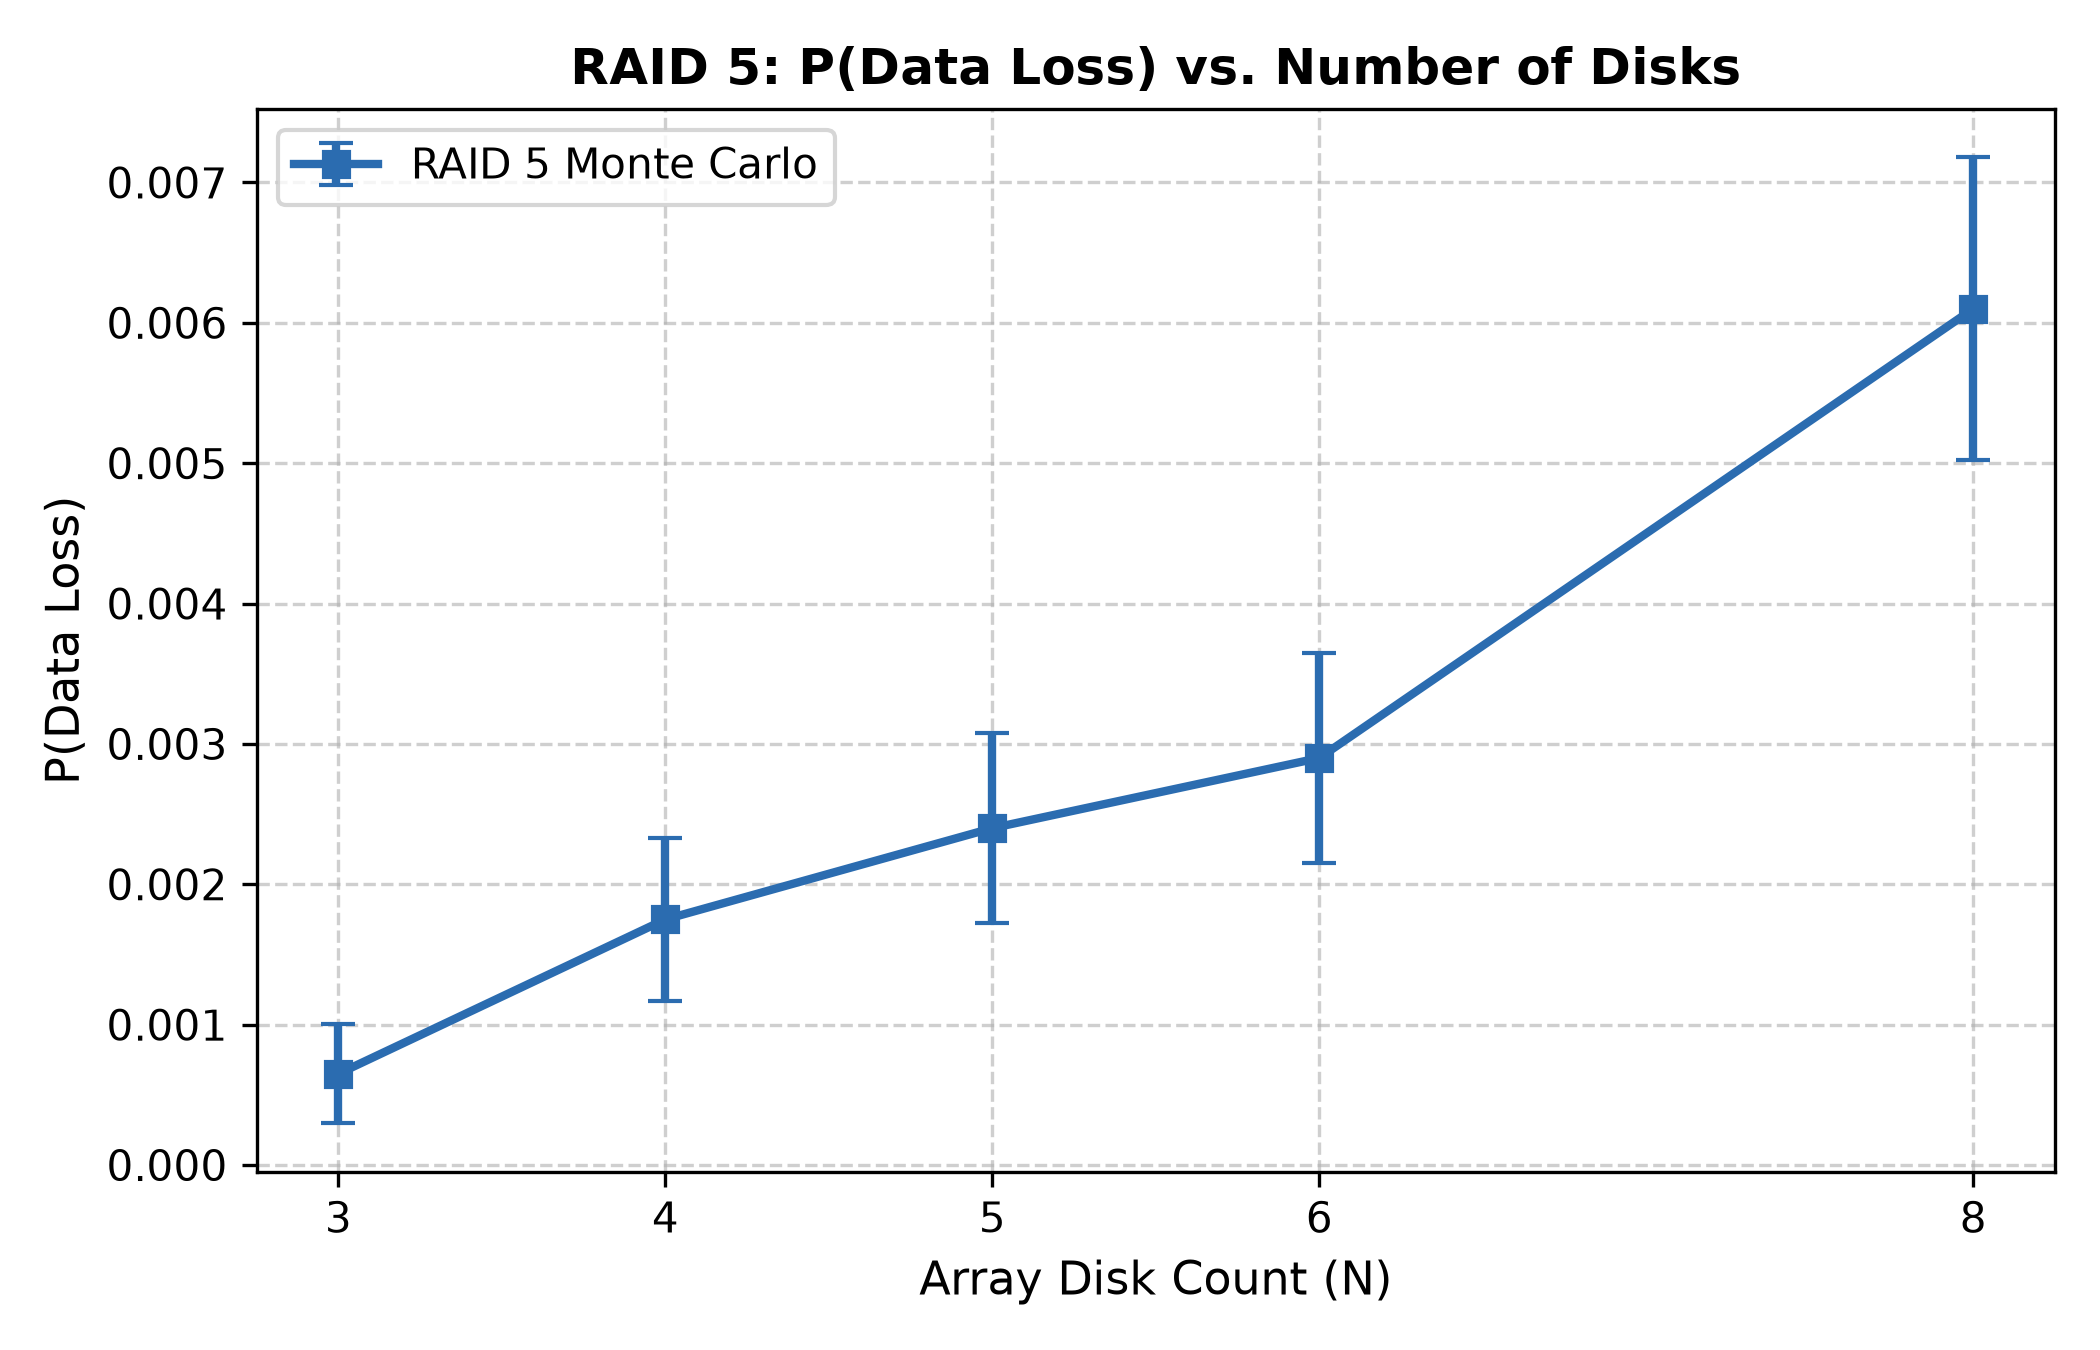

Values plotted in this chart, from the file beside it:
num_disks, level, p_loss, ci_low, ci_high, losses
3, RAID5, 0.00065, 0.0002968, 0.001003, 13
4, RAID5, 0.00175, 0.001171, 0.002329, 35
5, RAID5, 0.0024, 0.001722, 0.003078, 48
6, RAID5, 0.0029, 0.002155, 0.003645, 58
8, RAID5, 0.0061, 0.005021, 0.007179, 122
